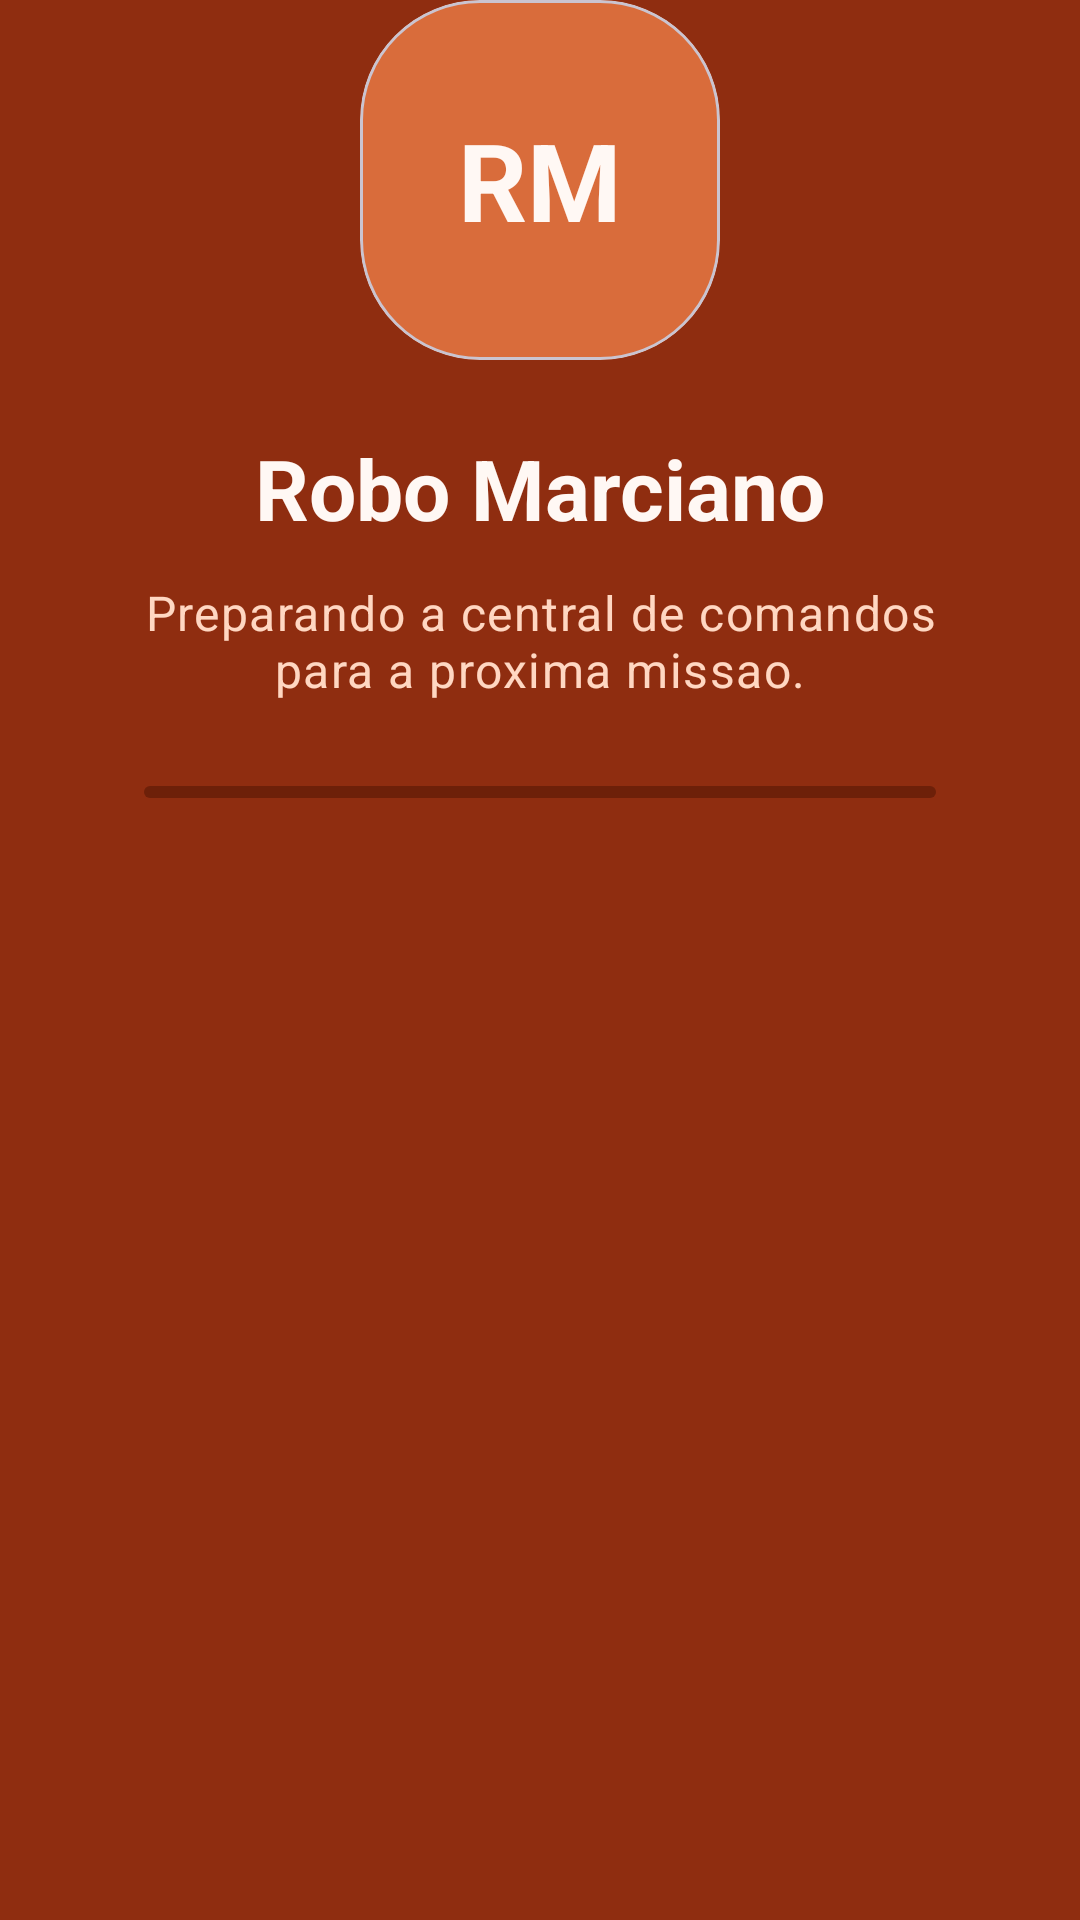

Reconstruct the res/layout file that produces this screen, plus the resources it refers to.
<!-- AndroidManifest.xml: application theme Theme.RoboMarciano -->
<!-- res/layout/activity_splash.xml -->
<?xml version="1.0" encoding="utf-8"?>
<androidx.constraintlayout.widget.ConstraintLayout xmlns:android="http://schemas.android.com/apk/res/android"
    xmlns:app="http://schemas.android.com/apk/res-auto"
    android:layout_width="match_parent"
    android:layout_height="match_parent"
    android:background="@color/mars_panel_strong">

    <com.google.android.material.card.MaterialCardView
        android:id="@+id/cardLogo"
        android:layout_width="120dp"
        android:layout_height="120dp"
        app:cardBackgroundColor="@color/mars_panel"
        app:cardCornerRadius="40dp"
        app:cardElevation="0dp"
        app:layout_constraintBottom_toTopOf="@id/tvSplashTitulo"
        app:layout_constraintEnd_toEndOf="parent"
        app:layout_constraintStart_toStartOf="parent"
        app:layout_constraintTop_toTopOf="parent"
        app:layout_constraintVertical_chainStyle="packed">

        <TextView
            android:layout_width="match_parent"
            android:layout_height="match_parent"
            android:gravity="center"
            android:text="@string/splash_sigla"
            android:textAppearance="@style/TextAppearance.Material3.DisplaySmall"
            android:textColor="@color/mars_text_on_strong"
            android:textStyle="bold" />
    </com.google.android.material.card.MaterialCardView>

    <TextView
        android:id="@+id/tvSplashTitulo"
        android:layout_width="wrap_content"
        android:layout_height="wrap_content"
        android:layout_marginTop="24dp"
        android:fontFamily="sans-serif-medium"
        android:text="@string/splash_titulo"
        android:textAppearance="@style/TextAppearance.Material3.HeadlineMedium"
        android:textColor="@color/mars_text_on_strong"
        android:textStyle="bold"
        app:layout_constraintEnd_toEndOf="parent"
        app:layout_constraintStart_toStartOf="parent"
        app:layout_constraintTop_toBottomOf="@id/cardLogo" />

    <TextView
        android:id="@+id/tvSplashDescricao"
        android:layout_width="0dp"
        android:layout_height="wrap_content"
        android:layout_marginStart="32dp"
        android:layout_marginTop="12dp"
        android:layout_marginEnd="32dp"
        android:gravity="center"
        android:text="@string/splash_descricao"
        android:textAppearance="@style/TextAppearance.Material3.BodyLarge"
        android:textColor="#FFD7C2"
        app:layout_constraintEnd_toEndOf="parent"
        app:layout_constraintStart_toStartOf="parent"
        app:layout_constraintTop_toBottomOf="@id/tvSplashTitulo" />

    <com.google.android.material.progressindicator.LinearProgressIndicator
        android:layout_width="0dp"
        android:layout_height="wrap_content"
        android:layout_marginStart="48dp"
        android:layout_marginTop="28dp"
        android:layout_marginEnd="48dp"
        android:indeterminate="true"
        app:indicatorColor="#FFD7C2"
        app:layout_constraintEnd_toEndOf="parent"
        app:layout_constraintStart_toStartOf="parent"
        app:layout_constraintTop_toBottomOf="@id/tvSplashDescricao"
        app:trackColor="#6D2009" />

</androidx.constraintlayout.widget.ConstraintLayout>
<!-- resources referenced by this layout -->
<resources>
  <color name="mars_panel">#D96C3B</color>
  <color name="mars_panel_strong">#8F2D10</color>
  <color name="mars_text_on_strong">#FFF8F4</color>
  <string name="splash_descricao">Preparando a central de comandos para a proxima missao.</string>
  <string name="splash_sigla">RM</string>
  <string name="splash_titulo">Robo Marciano</string>
  <style name="Theme.RoboMarciano" parent="Theme.Material3.DayNight.NoActionBar">
          <item name="android:fontFamily">sans-serif</item>
          <item name="fontFamily">sans-serif</item>
          <item name="android:statusBarColor">@android:color/transparent</item>
          <item name="android:navigationBarColor">@color/mars_panel_strong</item>
          <item name="android:windowLightStatusBar" tools:targetApi="23">true</item>
          <item name="colorPrimary">@color/mars_accent</item>
          <item name="colorOnPrimary">@color/mars_text_on_strong</item>
          <item name="colorSecondary">@color/mars_panel</item>
          <item name="colorSurface">@android:color/white</item>
          <item name="colorOnSurface">@color/mars_text_primary</item>
      </style>
  <color name="mars_accent">#C1440E</color>
  <color name="mars_text_primary">#3B1F16</color>
</resources>
